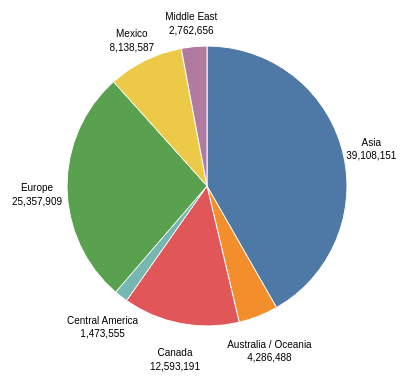
D3 v5 page, settled after 360 driven frames (6 s of simulated time); the page loaded 1 data file(s).


// ── pie-chart.js
// margin
var margin = {top: 20, right: 20, bottom: 20, left: 20},
    width = 960 - margin.right - margin.left,
    height = 500 - margin.top - margin.bottom,
    radius = 150;

// color range
var color = d3.scaleOrdinal()
    .range(["#4E79A7", "#F28E2B", "#E15759", "#76B7B2", "#59A14F", "#EDC948", "#B07AA1"]);

// pie chart arc. Need to create arcs before generating pie
var arc = d3.arc()
    .outerRadius(radius - 10)
    .innerRadius(0);

// arc for the labels position
var labelArc = d3.arc()
    .outerRadius(radius + 20)
    .innerRadius(radius + 20);

// generate pie chart and donut chart
var pie = d3.pie()
    .sort((a, b) => d3.ascending(a.geoRegion, b.geoRegion))
    .value(d => d.passengerCount);

// define the svg for pie chart
var svg = d3.select("body").append("svg")
    .attr("width", width)
    .attr("height", height)
  .append("g")
    .attr("transform", "translate(" + width / 2 + "," + height / 2 + ")");

// import data 
d3.csv("data.csv").then(function(data) {
    
    // parse data
    data.forEach(function(d) {
        d.passengerCount = +d.passengerCount;
    })

  // "g element is a container used to group other SVG elements"
  var g = svg.selectAll(".arc")
      .data(pie(data))
    .enter().append("g")
      .attr("class", "arc");

  // append path 
  g.append("path")
      .attr("d", arc)
      .style("fill", d => color(d.data.geoRegion));
        
  // append text
  g.append("text")
    .attr("transform", d => "translate(" + labelArc.centroid(d) + ")")
      .attr("dy", ".35em")
      .text(d => d.data.geoRegion);

      // append text
  g.append("text")
  .attr("transform", d => "translate(" + labelArc.centroid(d) + ")")
    .attr("dy", "1.7em")
    .text(d => d.data.passengerCount.toLocaleString());
    
});


### data: data.csv
geoRegion, passengerCount
Asia, 39108151
Australia / Oceania, 4286488
Canada, 12593191
Central America, 1473555
Europe, 25357909
Mexico, 8138587
Middle East, 2762656